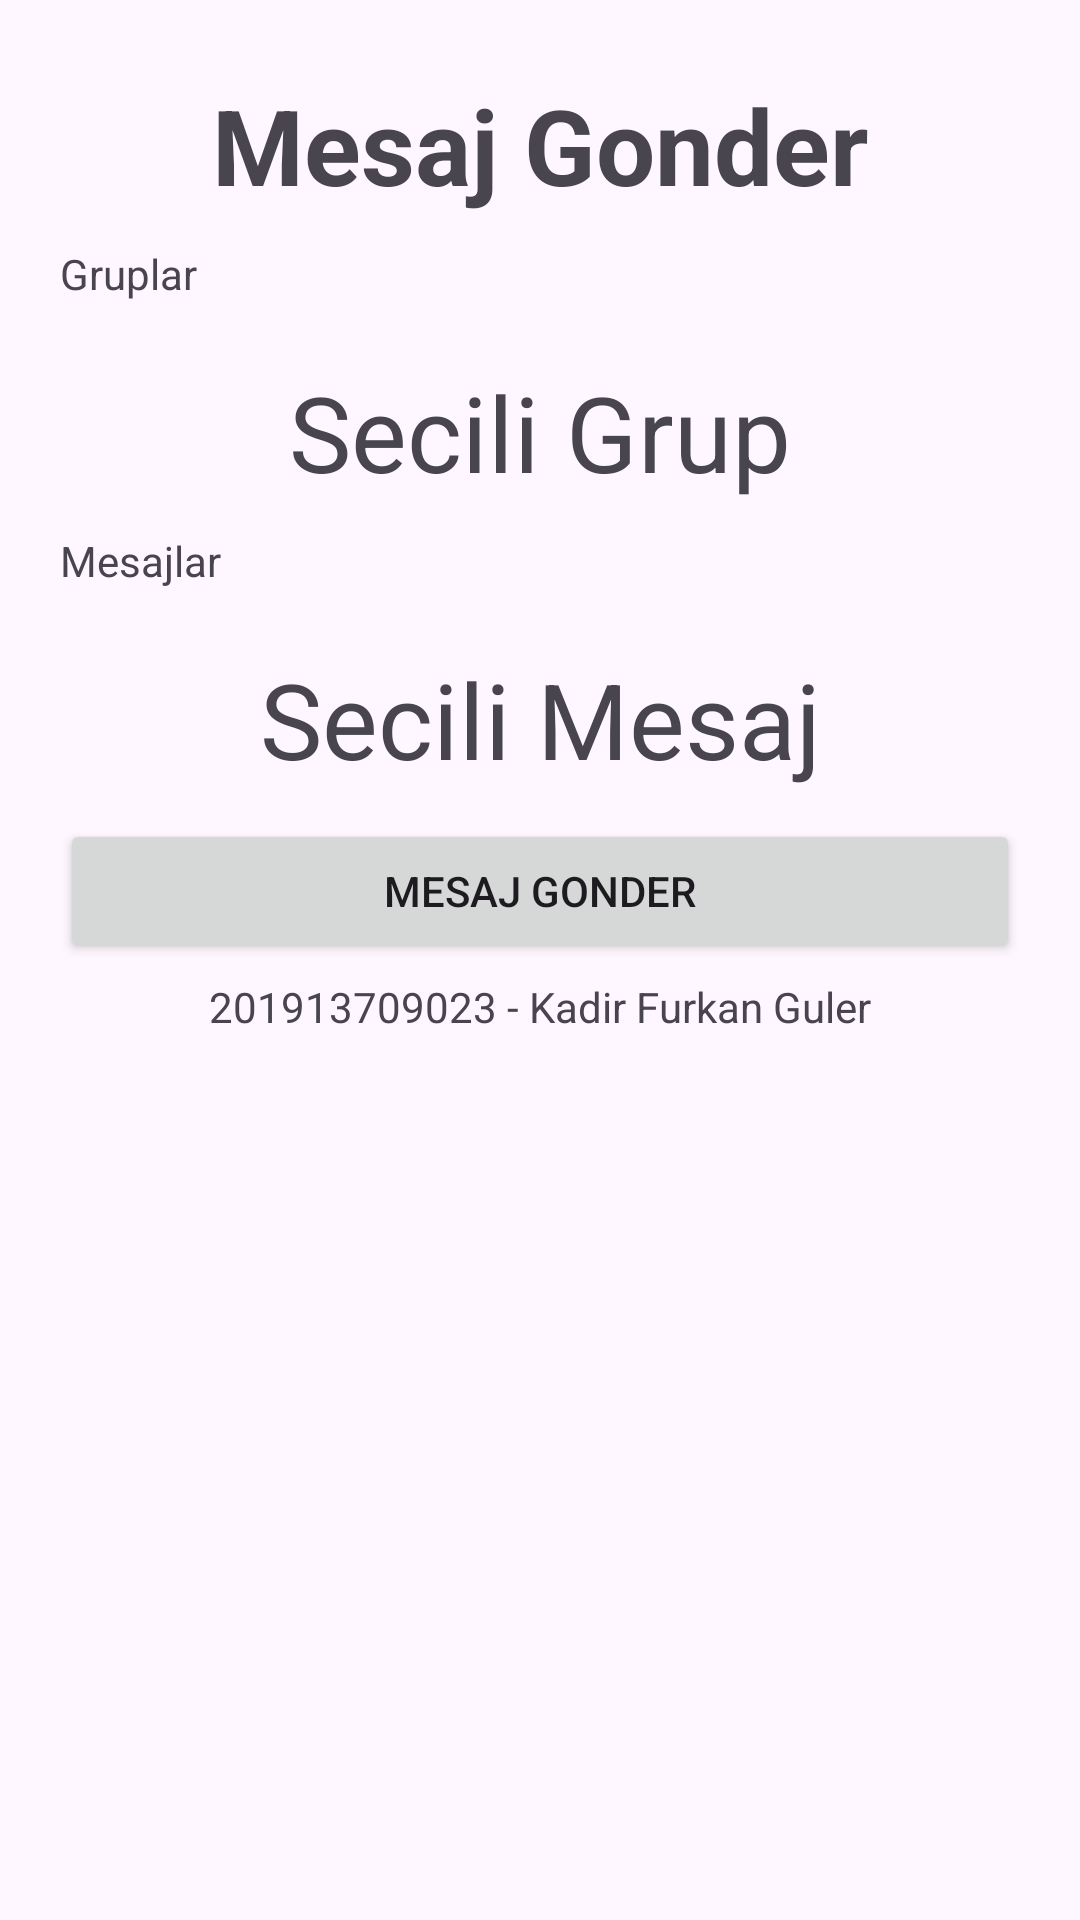

This screen was rendered from an Android layout file. Write that file and the resources it references.
<!-- AndroidManifest.xml: application theme Theme.Material3.Light -->
<!-- res/layout/fragment_mesaj_gonder.xml -->
<?xml version="1.0" encoding="utf-8"?>
<FrameLayout xmlns:android="http://schemas.android.com/apk/res/android"
    xmlns:tools="http://schemas.android.com/tools"
    android:layout_width="match_parent"
    android:layout_height="match_parent"
    tools:context=".MesajGonder">

    <LinearLayout
        android:layout_width="match_parent"
        android:layout_height="match_parent"
        android:padding="20dp"
        android:orientation="vertical">
        <TextView
            android:layout_width="match_parent"
            android:layout_height="wrap_content"
            android:text="Mesaj Gonder"
            android:layout_gravity="center"
            android:gravity="center"
            android:textSize="35dp"
            android:textStyle="bold"
            android:layout_marginVertical="5dp"/>
        <TextView
            android:layout_width="match_parent"
            android:layout_height="wrap_content"
            android:layout_marginVertical="5dp"
            android:text="Gruplar" />
        <androidx.recyclerview.widget.RecyclerView
            android:layout_width="match_parent"
            android:layout_height="wrap_content"
            android:id="@+id/grup_listesi"
            android:orientation="horizontal"
            android:layout_marginVertical="5dp"
            />
        <TextView
            android:layout_width="match_parent"
            android:layout_height="wrap_content"
            android:text="Secili Grup"
            android:textSize="35dp"
            style="bold"
            android:id="@+id/secili_grup"
            android:layout_marginVertical="5dp"
            android:gravity="center"/>
        <TextView
            android:layout_width="match_parent"
            android:layout_height="wrap_content"
            android:layout_marginVertical="5dp"
            android:text="Mesajlar" />

        <androidx.recyclerview.widget.RecyclerView
            android:id="@+id/mesaj_listesi"
            android:layout_width="match_parent"
            android:layout_height="wrap_content"
            android:layout_marginVertical="5dp" />
        <TextView
            android:layout_width="match_parent"
            android:layout_height="wrap_content"
            android:text="Secili Mesaj"
            android:textSize="35dp"
            style="bold"
            android:id="@+id/secili_mesaj"
            android:layout_marginVertical="5dp"
            android:gravity="center"/>
        <Button
            android:layout_width="match_parent"
            android:layout_height="wrap_content"
            android:text="Mesaj Gonder"
            android:id="@+id/mesaj_gonder"
            android:layout_marginVertical="5dp"
            />
        <TextView
            android:layout_width="wrap_content"
            android:layout_height="wrap_content"
            android:layout_marginBottom="10sp"
            android:layout_gravity="center"
            android:text="201913709023 - Kadir Furkan Guler" />
    </LinearLayout>
</FrameLayout>
<!-- resources referenced by this layout -->
<resources>

</resources>
